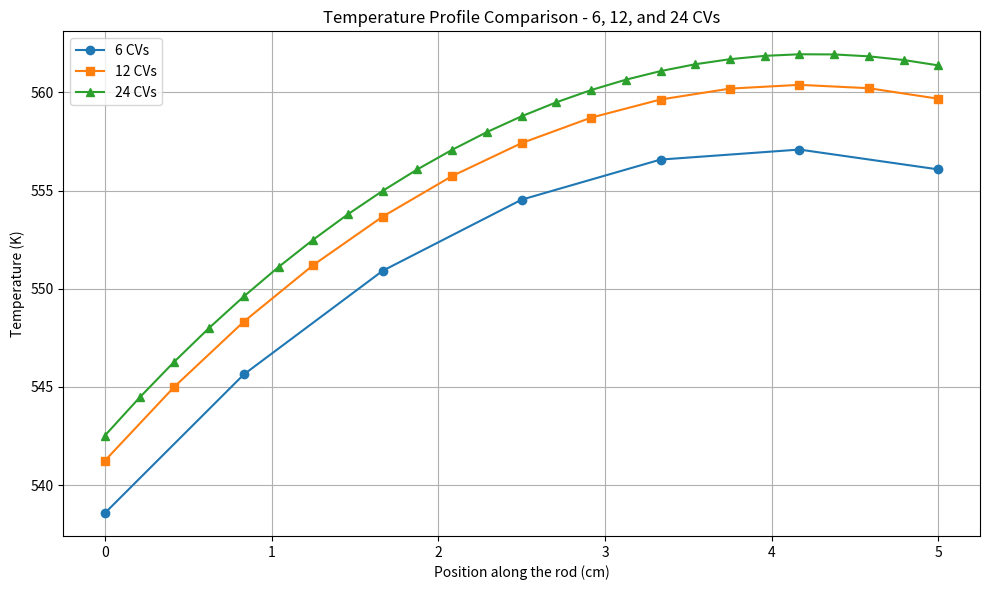

Here is the Python script that generated this plot:
import numpy as np
import matplotlib.pyplot as plt
import os

# === Physical Parameters ===
L = 0.05        # Length of the rod [m]
T_inf = 500     # External fluid temperature [K]
h_L = 50        # Left convection coefficient [W/m²K]
h_R = 5         # Right convection coefficient [W/m²K]
k0 = 2.0        # Base thermal conductivity [W/mK]
k1 = 0.002      # Thermal coefficient [W/mK²]
a = 1e5         # Heat source constant [W/m³]
b = 2.0         # Source coefficient [W/m³K²]

# === Physical Functions ===
def k(T):
    return k0 + k1 * (T - 400)

def S(T):
    if T < 400:
        return 1e6
    elif T > 600:
        return 0
    else:
        return a - b * (T - 400)**2

# === TDMA Algorithm ===
def TDMA(A, B, C, D):
    n = len(D)
    P = np.zeros(n)
    Q = np.zeros(n)
    X = np.zeros(n)
    P[0] = C[0] / B[0]
    Q[0] = D[0] / B[0]
    for i in range(1, n):
        denom = B[i] - A[i] * P[i - 1]
        P[i] = C[i] / denom if i < n - 1 else 0
        Q[i] = (D[i] - A[i] * Q[i - 1]) / denom
    X[-1] = Q[-1]
    for i in reversed(range(n - 1)):
        X[i] = Q[i] - P[i] * X[i + 1]
    return X

# === Steady-state Solver ===
def solve_temperature_profile(N, max_iter=100, tol=1e-3):
    dx = L / N
    nodes = N + 1
    T = np.full(nodes, 400.0)
    for _ in range(max_iter):
        T_old = T.copy()
        A = np.zeros(nodes)
        B = np.zeros(nodes)
        C = np.zeros(nodes)
        D = np.zeros(nodes)
        for i in range(1, nodes - 1):
            k_e = 0.5 * (k(T[i]) + k(T[i + 1]))
            k_w = 0.5 * (k(T[i]) + k(T[i - 1]))
            A[i] = k_w / dx**2
            C[i] = k_e / dx**2
            B[i] = -A[i] - C[i]
            D[i] = -S(T[i])
        # Boundary conditions with convection
        kL = k(T[0])
        C[0] = kL / dx
        B[0] = -(C[0] + h_L)
        D[0] = -h_L * T_inf
        kR = k(T[-1])
        A[-1] = kR / dx
        B[-1] = -(A[-1] + h_R)
        D[-1] = -h_R * T_inf
        T = TDMA(A, B, C, D)
        if np.max(np.abs(T - T_old)) < tol:
            break
    return T

def solve_problem_2():
        
    # === Solve for 6, 12, 24 Control Volumes ===
    T6 = solve_temperature_profile(6)
    T12 = solve_temperature_profile(12)
    T24 = solve_temperature_profile(24)

    # Extract center temperatures
    center6 = len(T6) // 2
    center12 = len(T12) // 2
    center24 = len(T24) // 2

    T6_center = T6[center6]
    T12_center = T12[center12]
    T24_center = T24[center24]

    # === Richardson Extrapolation (p = 2) ===
    T_exact = T12_center + (T12_center - T6_center) / (2**2 - 1)

    # === Relative Error of 6 CVs ===
    rel_error = abs(T6_center - T_exact) / abs(T_exact) * 100

    # === Display Results ===
    print("Center temperature for different meshes:")
    print(f"6 CVs   = {T6_center:.3f} K")
    print(f"12 CVs  = {T12_center:.3f} K")
    print(f"24 CVs  = {T24_center:.3f} K")
    print(f"Richardson Extrapolated ≈ {T_exact:.3f} K")
    print(f"\nRelative Error (6 CVs vs. Exact) = {rel_error:.4f} %")

    # === Plot the Profiles ===
    x6 = np.linspace(0, L, len(T6)) * 100      # cm
    x12 = np.linspace(0, L, len(T12)) * 100
    x24 = np.linspace(0, L, len(T24)) * 100

    plt.figure(figsize=(10, 6))
    plt.plot(x6, T6, 'o-', label='6 CVs')
    plt.plot(x12, T12, 's-', label='12 CVs')
    plt.plot(x24, T24, '^-', label='24 CVs')
    plt.xlabel('Position along the rod (cm)')
    plt.ylabel('Temperature (K)')
    plt.title('Temperature Profile Comparison - 6, 12, and 24 CVs')
    plt.grid(True)
    plt.legend()
    plt.tight_layout()
    plt.show()

    # === Report Summary Output ===
    print("\n=== REPORT SUMMARY ===")
    print(f"Rod Length: {L:.3f} m")
    print(f"External Fluid Temperature: {T_inf:.1f} K")
    print(f"Convection Coefficients: Left = {h_L} W/m²K, Right = {h_R} W/m²K")
    print(f"Thermal Conductivity: k(T) = {k0} + {k1}(T - 400) W/mK")
    print(f"Heat Source: S(T) = {a} - {b}(T - 400)^2 W/m³ (for 400K ≤ T ≤ 600K)")
    print(f"Number of Control Volumes: 6, 12, 24\n")

    print("Center Temperatures:")
    print(f"  • 6 CVs   = {T6_center:.3f} K")
    print(f"  • 12 CVs  = {T12_center:.3f} K")
    print(f"  • 24 CVs  = {T24_center:.3f} K")
    print(f"  • Richardson Extrapolated ≈ {T_exact:.3f} K")
    print(f"  • Relative Error (6 CVs vs. Extrapolated) = {rel_error:.4f} %\n")

    print("Temperature Profile Arrays:")
    print(f"T6  = {np.round(T6, 3)}")
    print(f"T12 = {np.round(T12, 3)}")
    print(f"T24 = {np.round(T24, 3)}")


if __name__ == "__main__":
    os.makedirs("output", exist_ok=True)
    solve_problem_2()
